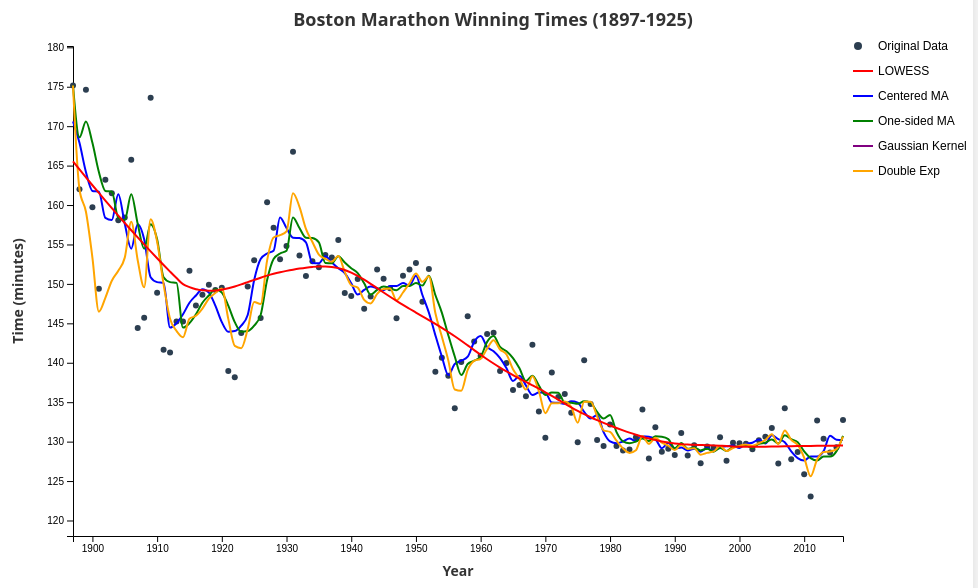
D3 v7 page, settled after 480 driven frames (8 s of simulated time); the page loaded 1 data file(s).


// ── tp102.js
// Tricube weight function
function tricube(x) {
    return (x >= 1) ? 0 : Math.pow(1 - Math.pow(x, 3), 3);
}

// LOWESS function
function loess(xval, yval, bandwidth) {
    const n = xval.length;
    const res = [];
    const bandwidthInPoints = Math.floor(bandwidth * n);
    
    for (let i = 0; i < n; i++) {
        const x = xval[i];
        let left = Math.max(0, i - Math.floor(bandwidthInPoints / 2));
        let right = Math.min(n - 1, i + Math.floor(bandwidthInPoints / 2));
        
        while (right - left + 1 < bandwidthInPoints && (left > 0 || right < n - 1)) {
            if (left > 0) left--;
            if (right < n - 1) right++;
        }
        
        const edge = (xval[i] - xval[left]) > (xval[right] - xval[i]) ? left : right;
        const denom = Math.abs(1 / (xval[edge] - x));
        
        let sumWeights = 0;
        let sumX = 0;
        let sumXSquared = 0;
        let sumY = 0;
        let sumXY = 0;
        
        for (let k = left; k <= right; k++) {
            const xk = xval[k];
            const yk = yval[k];
            const dist = Math.abs(xk - x);
            const w = tricube(dist * denom);
            const xkw = xk * w;
            
            sumWeights += w;
            sumX += xkw;
            sumXSquared += xk * xkw;
            sumY += yk * w;
            sumXY += yk * xkw;
        }
        
        const meanX = sumX / sumWeights;
        const meanY = sumY / sumWeights;
        const meanXY = sumXY / sumWeights;
        const meanXSquared = sumXSquared / sumWeights;
        
        const beta = (Math.abs(meanXSquared - meanX * meanX) < 1e-12) 
            ? 0 
            : ((meanXY - meanX * meanY) / (meanXSquared - meanX * meanX));
        
        const alpha = meanY - beta * meanX;
        res[i] = beta * x + alpha;
    }
    
    return res;
}

// Load CSV
d3.csv("Boston_marathon.csv").then(data => {

    data.forEach(d => {
        d.year = +d.time;    // Year column is "time" in your CSV
        d.value = +d.value;  // Marathon time
    });

    const width = 1000;
    const height = 600;
    const margin = {top: 40, right: 150, bottom: 70, left: 80};

    const svg = d3.select("#chart")
        .append("svg")
        .attr("width", width)
        .attr("height", height);

    // Scales
    const x = d3.scaleLinear()
        .domain(d3.extent(data, d => d.year))
        .range([margin.left, width - margin.right]);

    const y = d3.scaleLinear()
        .domain([d3.min(data, d => d.value) - 5, d3.max(data, d => d.value) + 5])
        .range([height - margin.bottom, margin.top]);

    // X Axis
    svg.append("g")
        .attr("transform", `translate(0,${height-margin.bottom})`)
        .call(d3.axisBottom(x).tickFormat(d3.format("d")))
        .attr("class", "x-axis");

    // X Axis Label
    svg.append("text")
        .attr("class", "x-label")
        .attr("text-anchor", "middle")
        .attr("x", (margin.left + width - margin.right) / 2)
        .attr("y", height - margin.bottom + 40)
        .attr("font-size", "14px")
        .attr("font-weight", "bold")
        .attr("fill", "#333")
        .text("Year");

    // Y Axis
    svg.append("g")
        .attr("transform", `translate(${margin.left},0)`)
        .call(d3.axisLeft(y))
        .attr("class", "y-axis");

    // Y Axis Label
    svg.append("text")
        .attr("class", "y-label")
        .attr("text-anchor", "middle")
        .attr("transform", "rotate(-90)")
        .attr("x", -(margin.top + height - margin.bottom) / 2)
        .attr("y", margin.left - 50)
        .attr("font-size", "14px")
        .attr("font-weight", "bold")
        .attr("fill", "#333")
        .text("Time (minutes)");

    // Dot plot
    svg.selectAll(".dot")
        .data(data)
        .enter()
        .append("circle")
        .attr("class", "dot")
        .attr("cx", d => x(d.year))
        .attr("cy", d => y(d.value))
        .attr("r", 3)
        .attr("fill", "#2c3e50");

    // ==========================
    // Centered Moving Average
    // ==========================
    function centeredMA(values, window) {
        const half = Math.floor(window / 2);
        return values.map((v, i) => {
            const start = Math.max(0, i - half);
            const end = Math.min(values.length, i + half + 1);
            return d3.mean(values.slice(start, end));
        });
    }

    const cma = centeredMA(data.map(d => d.value), 5);
    const cmaData = data.map((d, i) => ({year: d.year, value: cma[i]}));

    const line = d3.line()
        .defined(d => d.value !== null && !isNaN(d.value))
        .x(d => x(d.year))
        .y(d => y(d.value))
        .curve(d3.curveMonotoneX);

    svg.append("path")
        .datum(cmaData)
        .attr("class", "line")
        .attr("fill", "none")
        .attr("stroke", "blue")
        .attr("stroke-width", 2)
        .attr("d", line);

    // ==========================
    // One-sided Moving Average
    // ==========================
    function oneSidedMA(values, window) {
        return values.map((v, i) => {
            const start = Math.max(0, i - window + 1);
            return d3.mean(values.slice(start, i + 1));
        });
    }

    const oma = oneSidedMA(data.map(d => d.value), 5);
    const omaData = data.map((d, i) => ({year: d.year, value: oma[i]}));

    svg.append("path")
        .datum(omaData)
        .attr("class", "line")
        .attr("fill", "none")
        .attr("stroke", "green")
        .attr("stroke-width", 2)
        .attr("d", line);

    // ==========================
    // Gaussian Kernel Smoothing
    // ==========================
    function gaussianKernel(x) {
    return Math.exp(-0.5 * x * x) / Math.sqrt(2 * Math.PI);
}

function gaussianSmooth(data, windowSize) {
    const result = [];
    const bandwidth = windowSize / 6;

    for (let i = 0; i < data.length; i++) {
        let weightedSum = 0;
        let totalWeight = 0;

        for (let j = 0; j < data.length; j++) {
            const distance = (i - j) / bandwidth;
            const weight = gaussianKernel(distance);
            weightedSum += weight * data[j];
            totalWeight += weight;
        }

        result.push(weightedSum / totalWeight);
    }

    return result;
}

    const gSmooth = gaussianSmooth(
        data.map((_, i) => i),
        data.map(d => d.value),
        4
    );

    const gData = data.map((d, i) => ({year: d.year, value: gSmooth[i]}));

    svg.append("path")
        .datum(gData)
        .attr("class", "line")
        .attr("fill", "none")
        .attr("stroke", "purple")
        .attr("stroke-width", 2)
        .attr("d", line);

    // ==========================
    // Double Exponential Smoothing
    // ==========================
    function doubleExpSmooth(values, alpha = 0.4, beta = 0.3) {
        let s = [values[0]];
        let b = [values[1] - values[0]];
        let result = [values[0]];

        for (let i = 1; i < values.length; i++) {
            s.push(alpha * values[i] + (1 - alpha) * (s[i - 1] + b[i - 1]));
            b.push(beta * (s[i] - s[i - 1]) + (1 - beta) * b[i - 1]);
            result.push(s[i]);
        }
        return result;
    }

    const des = doubleExpSmooth(data.map(d => d.value));
    const desData = data.map((d, i) => ({year: d.year, value: des[i]}));

    svg.append("path")
        .datum(desData)
        .attr("class", "line")
        .attr("fill", "none")
        .attr("stroke", "orange")
        .attr("stroke-width", 2)
        .attr("d", line);

    // ==========================
    // LOWESS using custom loess function
    // ==========================
    const xValues = data.map(d => d.year);
    const yValues = data.map(d => d.value);
    
    // Use custom loess function with bandwidth of 0.3
    const lowessResult = loess(xValues, yValues, 0.3);
    
    const lowessData = data.map((d, i) => ({
        year: d.year,
        value: lowessResult[i]
    }));

    svg.append("path")
        .datum(lowessData)
        .attr("class", "line")
        .attr("fill", "none")
        .attr("stroke", "red")
        .attr("stroke-width", 2)
        .attr("d", line);

    // ==========================
    // LEGEND (Top Right)
    // ==========================
    const legend = svg.append("g")
        .attr("class", "legend")
        .attr("transform", `translate(${width - margin.right + 10}, ${margin.top})`);

    const legendItems = [
        { label: "Original Data", color: "#2c3e50", type: "circle" },
        { label: "LOWESS", color: "red", type: "line" },
        { label: "Centered MA", color: "blue", type: "line" },
        { label: "One-sided MA", color: "green", type: "line" },
        { label: "Gaussian Kernel", color: "purple", type: "line" },
        { label: "Double Exp", color: "orange", type: "line" }
    ];

    legendItems.forEach((item, i) => {
        const legendRow = legend.append("g")
            .attr("transform", `translate(0, ${i * 25})`);

        if (item.type === "circle") {
            legendRow.append("circle")
                .attr("cx", 5)
                .attr("cy", 0)
                .attr("r", 4)
                .attr("fill", item.color);
        } else {
            legendRow.append("line")
                .attr("x1", 0)
                .attr("y1", 0)
                .attr("x2", 20)
                .attr("y2", 0)
                .attr("stroke", item.color)
                .attr("stroke-width", 2);
        }

        legendRow.append("text")
            .attr("x", 25)
            .attr("y", 4)
            .attr("font-size", "12px")
            .attr("font-family", "Arial, sans-serif")
            .text(item.label);
    });

    // ==========================
    // TITLE
    // ==========================
    svg.append("text")
        .attr("class", "chart-title")
        .attr("text-anchor", "middle")
        .attr("x", width / 2)
        .attr("y", 20)
        .attr("font-size", "18px")
        .attr("font-weight", "bold")
        .attr("fill", "#333")
        .text("Boston Marathon Winning Times (1897-1925)");

});

### data: Boston_marathon.csv
, X, time, value
1, 1, 1897, 175.2
2, 2, 1898, 162
3, 3, 1899, 174.6
4, 4, 1900, 159.7
5, 5, 1901, 149.4
6, 6, 1902, 163.2
7, 7, 1903, 161.5
8, 8, 1904, 158.1
9, 9, 1905, 158.4
10, 10, 1906, 165.8
11, 11, 1907, 144.4
12, 12, 1908, 145.7
13, 13, 1909, 173.6
14, 14, 1910, 148.9
15, 15, 1911, 141.7
16, 16, 1912, 141.3
17, 17, 1913, 145.2
18, 18, 1914, 145.2
19, 19, 1915, 151.7
20, 20, 1916, 147.3
21, 21, 1917, 148.6
22, 22, 1918, 149.9
23, 23, 1919, 149.2
24, 24, 1920, 149.5
25, 25, 1921, 138.9
26, 26, 1922, 138.2
27, 27, 1923, 143.8
28, 28, 1924, 149.7
29, 29, 1925, 153
30, 30, 1926, 145.7
31, 31, 1927, 160.4
32, 32, 1928, 157.1
33, 33, 1929, 153.1
34, 34, 1930, 154.8
35, 35, 1931, 166.8
36, 36, 1932, 153.6
37, 37, 1933, 151
38, 38, 1934, 152.9
39, 39, 1935, 152.1
40, 40, 1936, 153.7
41, 41, 1937, 153.3
42, 42, 1938, 155.6
43, 43, 1939, 148.8
44, 44, 1940, 148.5
45, 45, 1941, 150.6
46, 46, 1942, 146.8
47, 47, 1943, 148.4
48, 48, 1944, 151.8
49, 49, 1945, 150.7
50, 50, 1946, 149.4
51, 51, 1947, 145.7
52, 52, 1948, 151
53, 53, 1949, 151.8
54, 54, 1950, 152.7
55, 55, 1951, 147.8
56, 56, 1952, 151.9
57, 57, 1953, 138.8
58, 58, 1954, 140.7
59, 59, 1955, 138.4
60, 60, 1956, 134.2
... 60 more rows